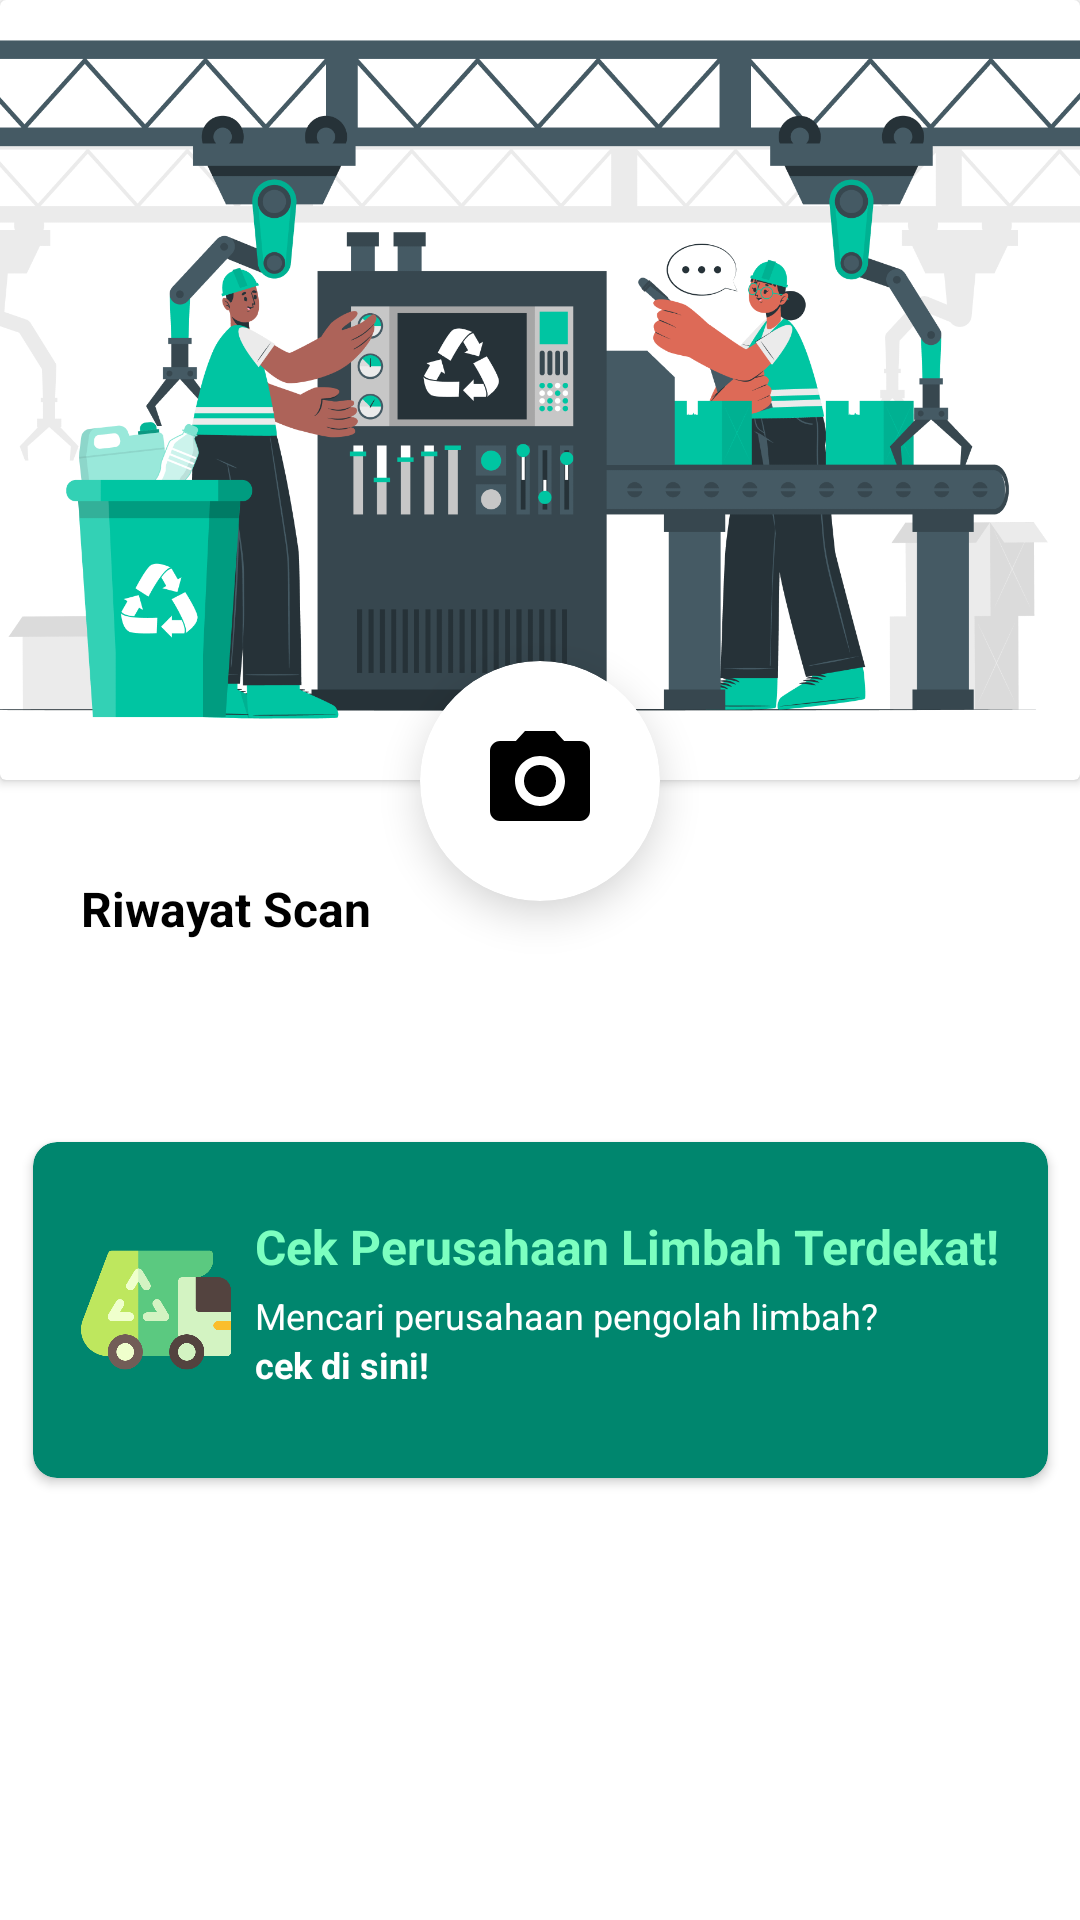

Android layout source for this screen:
<!-- AndroidManifest.xml: application theme Theme.MedSafeCycle -->
<!-- res/layout/fragment_hospital_home.xml -->
<?xml version="1.0" encoding="utf-8"?>
<ScrollView xmlns:android="http://schemas.android.com/apk/res/android"
    xmlns:app="http://schemas.android.com/apk/res-auto"
    xmlns:tools="http://schemas.android.com/tools"
    android:layout_width="match_parent"
    android:layout_height="match_parent"
    tools:context=".home.hospital.HospitalHomeFragment">
    <androidx.constraintlayout.widget.ConstraintLayout
        android:layout_width="match_parent"
        android:layout_height="match_parent">

        
        <androidx.cardview.widget.CardView
            android:id="@+id/camera_button"
            android:layout_width="80dp"
            android:layout_height="80dp"
            android:layout_marginTop="-40dp"
            app:cardCornerRadius="40dp"
            app:cardElevation="8dp"
            app:layout_constraintEnd_toEndOf="@+id/bg_img_container"
            app:layout_constraintStart_toStartOf="@+id/bg_img_container"
            app:layout_constraintTop_toBottomOf="@+id/bg_img_container">

            <ImageView
                android:layout_width="match_parent"
                android:layout_height="match_parent"
                android:scaleType="centerInside"
                android:src="@drawable/icon_camera" />

        </androidx.cardview.widget.CardView>


        <ScrollView
            android:layout_width="wrap_content"
            android:layout_height="wrap_content"
            android:layout_marginTop="32dp"
            app:layout_constraintEnd_toEndOf="parent"
            app:layout_constraintStart_toStartOf="parent"
            app:layout_constraintTop_toBottomOf="@+id/bg_img_container">

            <androidx.constraintlayout.widget.ConstraintLayout
                android:layout_width="match_parent"
                android:layout_height="match_parent">
                
                <TextView
                    android:id="@+id/riwayat_scan"
                    android:layout_width="wrap_content"
                    android:layout_height="wrap_content"
                    android:layout_alignParentTop="true"
                    android:layout_marginStart="24dp"
                    android:gravity="top"
                    android:text="@string/riwayat_scan"
                    android:textColor="@color/black"
                    android:textSize="16sp"
                    android:textStyle="bold"
                    app:layout_constraintStart_toStartOf="parent"
                    app:layout_constraintTop_toTopOf="parent" />

                <TextView
                    android:id="@+id/not_found"
                    android:layout_width="wrap_content"
                    android:layout_height="wrap_content"
                    android:layout_marginTop="16dp"
                    android:text="@string/belum_ada_riwayat_scan"
                    android:textSize="12sp"
                    android:visibility="gone"
                    app:layout_constraintStart_toStartOf="@+id/riwayat_scan"
                    app:layout_constraintTop_toBottomOf="@+id/riwayat_scan" />

                
                <androidx.recyclerview.widget.RecyclerView
                    android:id="@+id/recyclerView"
                    android:layout_width="300dp"
                    android:layout_height="wrap_content"
                    android:layout_marginTop="16dp"
                    android:orientation="vertical"
                    app:layout_constraintStart_toStartOf="@+id/riwayat_scan"
                    app:layout_constraintTop_toBottomOf="@+id/riwayat_scan" />

                
                <TextView
                    android:id="@+id/to_history_button"
                    android:layout_width="wrap_content"
                    android:layout_height="wrap_content"
                    android:layout_alignParentTop="true"
                    android:layout_marginTop="16dp"
                    android:gravity="top"
                    android:visibility="invisible"
                    android:text="@string/selengkapnya"
                    android:textColor="@color/light_green"
                    android:textSize="14sp"
                    app:layout_constraintEnd_toEndOf="@+id/recyclerView"
                    app:layout_constraintTop_toBottomOf="@+id/recyclerView" />

                
                <TextView
                    android:id="@+id/rs_terdekat"
                    android:layout_width="wrap_content"
                    android:layout_height="wrap_content"
                    android:layout_alignParentTop="true"
                    android:layout_marginStart="24dp"
                    android:layout_marginTop="24dp"
                    android:gravity="top"
                    android:text="@string/perusahaan_limbah_terdekat"
                    android:textColor="@color/black"
                    android:textSize="16sp"
                    android:textStyle="bold"
                    app:layout_constraintStart_toStartOf="parent"
                    app:layout_constraintTop_toBottomOf="@+id/to_history_button" />

                <ProgressBar
                    android:id="@+id/progressBar"
                    style="?android:attr/progressBarStyle"
                    android:layout_width="wrap_content"
                    android:layout_height="wrap_content"
                    android:visibility="gone"
                    app:layout_constraintBottom_toBottomOf="@+id/recyclerView"
                    app:layout_constraintEnd_toEndOf="parent"
                    app:layout_constraintStart_toStartOf="parent"
                    app:layout_constraintTop_toTopOf="@+id/recyclerView"
                    tools:visibility="visible" />
                
                <androidx.cardview.widget.CardView
                    android:id="@+id/redirect_nearest_waste_company"
                    android:layout_width="match_parent"
                    android:layout_height="112dp"
                    android:layout_gravity="center"
                    android:layout_marginStart="8dp"
                    android:layout_marginTop="16dp"
                    android:layout_marginEnd="8dp"
                    android:layout_marginBottom="24dp"
                    app:cardBackgroundColor="@color/darker_green"
                    app:cardCornerRadius="8dp"
                    app:layout_constraintBottom_toBottomOf="parent"
                    app:layout_constraintEnd_toEndOf="parent"
                    app:layout_constraintStart_toStartOf="parent"
                    app:layout_constraintTop_toBottomOf="@+id/to_history_button">

                    <androidx.constraintlayout.widget.ConstraintLayout
                        android:layout_width="match_parent"
                        android:layout_height="match_parent"
                        android:padding="8dp">


                        <TextView
                            android:id="@+id/title_redirect_waste_company"
                            android:layout_width="wrap_content"
                            android:layout_height="wrap_content"
                            android:layout_marginStart="8dp"
                            android:layout_marginTop="16dp"
                            android:layout_marginEnd="8dp"
                            android:text="@string/cek_perusahaan_limbah_terdekat"
                            android:textColor="@color/lighter_green"
                            android:textSize="16sp"
                            android:textStyle="bold"
                            app:layout_constraintEnd_toEndOf="parent"
                            app:layout_constraintStart_toEndOf="@+id/car_img"
                            app:layout_constraintTop_toTopOf="parent" />

                        <TextView
                            android:id="@+id/text_redirect_waste_company"
                            android:layout_width="wrap_content"
                            android:layout_height="wrap_content"
                            android:layout_marginStart="8dp"
                            android:layout_marginTop="4dp"
                            android:layout_toEndOf="@id/car_img"
                            android:text="@string/mencari_perusahaan_pengolah_limbah"
                            android:textColor="@color/white"
                            android:textSize="12sp"
                            app:layout_constraintStart_toEndOf="@+id/car_img"
                            app:layout_constraintTop_toBottomOf="@+id/title_redirect_waste_company" />

                        <TextView
                            android:id="@+id/redirect_waste_company"
                            android:layout_width="wrap_content"
                            android:layout_height="wrap_content"
                            android:text="@string/cek_di_sini_"
                            android:textColor="@color/white"
                            android:textSize="12sp"
                            android:textStyle="bold"
                            app:layout_constraintStart_toStartOf="@+id/title_redirect_waste_company"
                            app:layout_constraintTop_toBottomOf="@+id/text_redirect_waste_company" />

                        <ImageView
                            android:id="@+id/car_img"
                            android:layout_width="50dp"
                            android:layout_height="50dp"
                            android:layout_marginStart="8dp"
                            android:contentDescription="@string/hospital_logo"
                            android:src="@drawable/car"
                            app:layout_constraintBottom_toBottomOf="parent"
                            app:layout_constraintStart_toStartOf="parent"
                            app:layout_constraintTop_toTopOf="parent" />

                    </androidx.constraintlayout.widget.ConstraintLayout>

                </androidx.cardview.widget.CardView>

            </androidx.constraintlayout.widget.ConstraintLayout>

        </ScrollView>

        
        <androidx.cardview.widget.CardView
            android:id="@+id/bg_img_container"
            android:layout_width="match_parent"
            android:layout_height="260dp"
            app:layout_constraintEnd_toEndOf="parent"
            app:layout_constraintStart_toStartOf="parent"
            app:layout_constraintTop_toTopOf="parent">

            <ImageView
                android:id="@+id/bg_img"
                android:layout_width="wrap_content"
                android:layout_height="match_parent"
                app:srcCompat="@drawable/menu_image_decor_hospital" />

        </androidx.cardview.widget.CardView>


    </androidx.constraintlayout.widget.ConstraintLayout>

</ScrollView>
<!-- resources referenced by this layout -->
<resources>
  <color name="black">#FF000000</color>
  <color name="darker_green">#00866E</color>
  <color name="light_green">#00C57E</color>
  <color name="lighter_green">#7CFFC0</color>
  <color name="white">#FFFFFFFF</color>
  <!-- drawable car: png bitmap (drawable, 70437 bytes) -->
  <!-- drawable icon_camera (drawable) -->
  <vector android:height="40dp" android:tint="#000000"
      android:viewportHeight="24" android:viewportWidth="24"
      android:width="40dp" xmlns:android="http://schemas.android.com/apk/res/android">
      <path android:fillColor="@android:color/white" android:pathData="M12,12m-3.2,0a3.2,3.2 0,1 1,6.4 0a3.2,3.2 0,1 1,-6.4 0"/>
      <path android:fillColor="@android:color/white" android:pathData="M9,2L7.17,4L4,4c-1.1,0 -2,0.9 -2,2v12c0,1.1 0.9,2 2,2h16c1.1,0 2,-0.9 2,-2L22,6c0,-1.1 -0.9,-2 -2,-2h-3.17L15,2L9,2zM12,17c-2.76,0 -5,-2.24 -5,-5s2.24,-5 5,-5 5,2.24 5,5 -2.24,5 -5,5z"/>
  </vector>
  <!-- drawable menu_image_decor_hospital: png bitmap (drawable, 181053 bytes) -->
  <string name="belum_ada_riwayat_scan">Belum ada riwayat scan</string>
  <string name="cek_di_sini_">cek di sini!</string>
  <string name="cek_perusahaan_limbah_terdekat">Cek Perusahaan Limbah Terdekat!</string>
  <string name="hospital_logo">hospital logo</string>
  <string name="mencari_perusahaan_pengolah_limbah">Mencari perusahaan pengolah limbah?</string>
  <string name="perusahaan_limbah_terdekat">Perusahaan Limbah Terdekat</string>
  <string name="riwayat_scan">Riwayat Scan</string>
  <string name="selengkapnya">...Selengkapnya</string>
  <style name="Theme.MedSafeCycle" parent="Theme.MaterialComponents.Light.NoActionBar">
          
          <item name="colorPrimary">@color/dark_teal</item>
          <item name="colorPrimaryVariant">@color/dark_teal</item>
          <item name="colorOnPrimary">@color/white</item>
          
          <item name="colorSecondary">@color/teal_200</item>
          <item name="colorSecondaryVariant">@color/teal_700</item>
          <item name="colorOnSecondary">@color/black</item>
          
          <item name="android:statusBarColor">?attr/colorPrimaryVariant</item>
          
  
      </style>
  <color name="dark_teal">#009C93</color>
  <color name="teal_200">#FF03DAC5</color>
  <color name="teal_700">#FF018786</color>
</resources>
